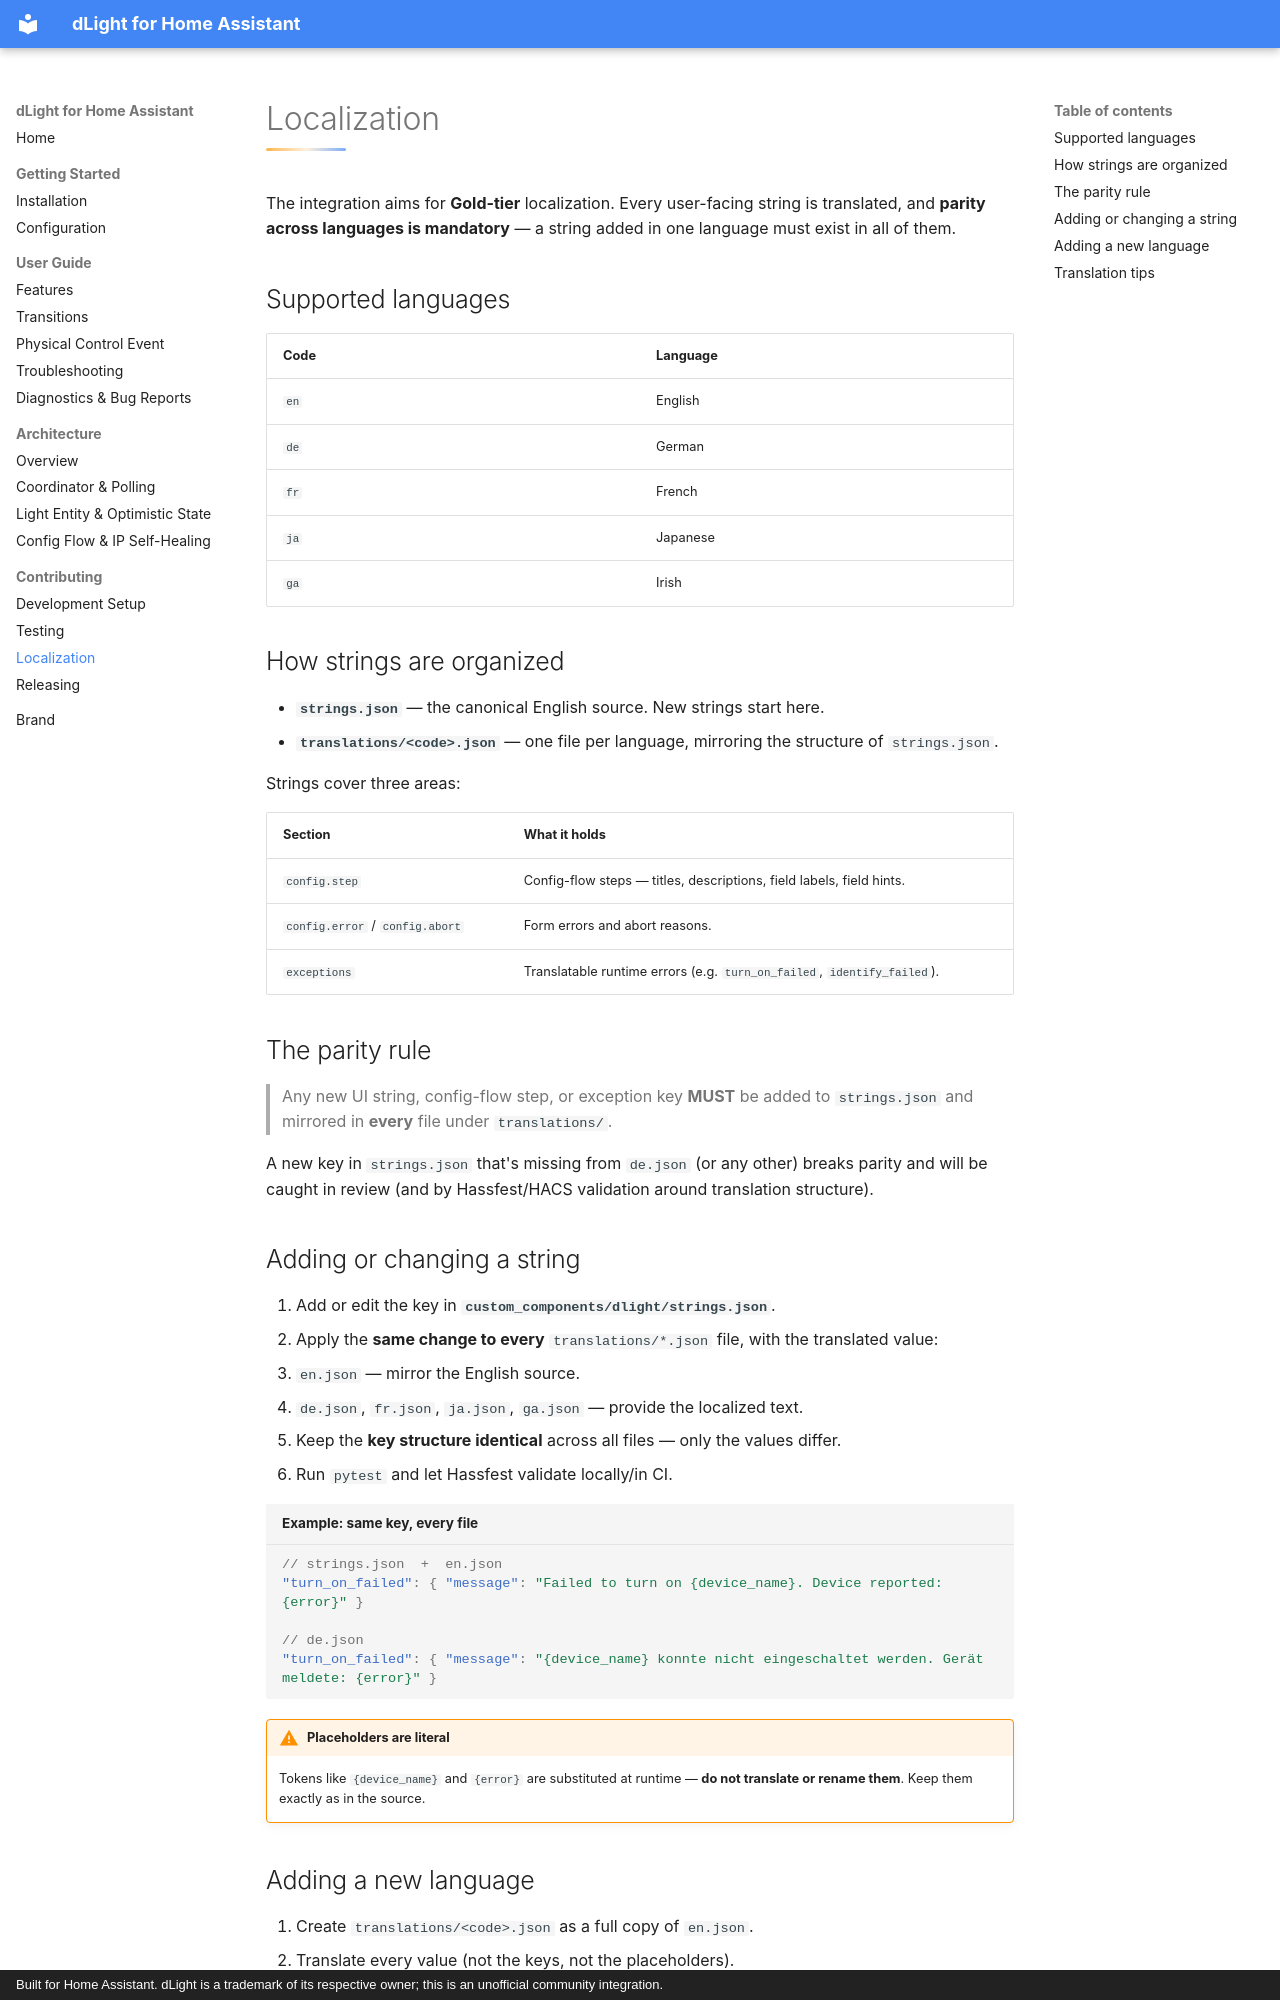

repository: Irishsmurf/dlight-hass · page: contributing/localization/index.html · generator: mkdocs · copyright: Built for Home Assistant. dLight is a trademark of its respective owner; this is an unofficial community integration.

# Localization

The integration aims for **Gold-tier** localization. Every user-facing string is translated, and **parity across languages is mandatory** — a string added in one language must exist in all of them.

## Supported languages

| Code | Language |
|---|---|
| `en` | English |
| `de` | German |
| `fr` | French |
| `ja` | Japanese |
| `ga` | Irish |

## How strings are organized

- **`strings.json`** — the canonical English source. New strings start here.
- **`translations/<code>.json`** — one file per language, mirroring the structure of `strings.json`.

Strings cover three areas:

| Section | What it holds |
|---|---|
| `config.step` | Config-flow steps — titles, descriptions, field labels, field hints. |
| `config.error` / `config.abort` | Form errors and abort reasons. |
| `exceptions` | Translatable runtime errors (e.g. `turn_on_failed`, `identify_failed`). |

## The parity rule

> Any new UI string, config-flow step, or exception key **MUST** be added to `strings.json` and mirrored in **every** file under `translations/`.

A new key in `strings.json` that's missing from `de.json` (or any other) breaks parity and will be caught in review (and by Hassfest/HACS validation around translation structure).

## Adding or changing a string

1. Add or edit the key in **`custom_components/dlight/strings.json`**.
2. Apply the **same change to every** `translations/*.json` file, with the translated value:
   - `en.json` — mirror the English source.
   - `de.json`, `fr.json`, `ja.json`, `ga.json` — provide the localized text.
3. Keep the **key structure identical** across all files — only the values differ.
4. Run `pytest` and let Hassfest validate locally/in CI.

```json title="Example: same key, every file"
// strings.json  +  en.json
"turn_on_failed": { "message": "Failed to turn on {device_name}. Device reported: {error}" }

// de.json
"turn_on_failed": { "message": "{device_name} konnte nicht eingeschaltet werden. Gerät meldete: {error}" }
```

!!! warning "Placeholders are literal"
    Tokens like `{device_name}` and `{error}` are substituted at runtime — **do not translate or rename them**. Keep them exactly as in the source.
